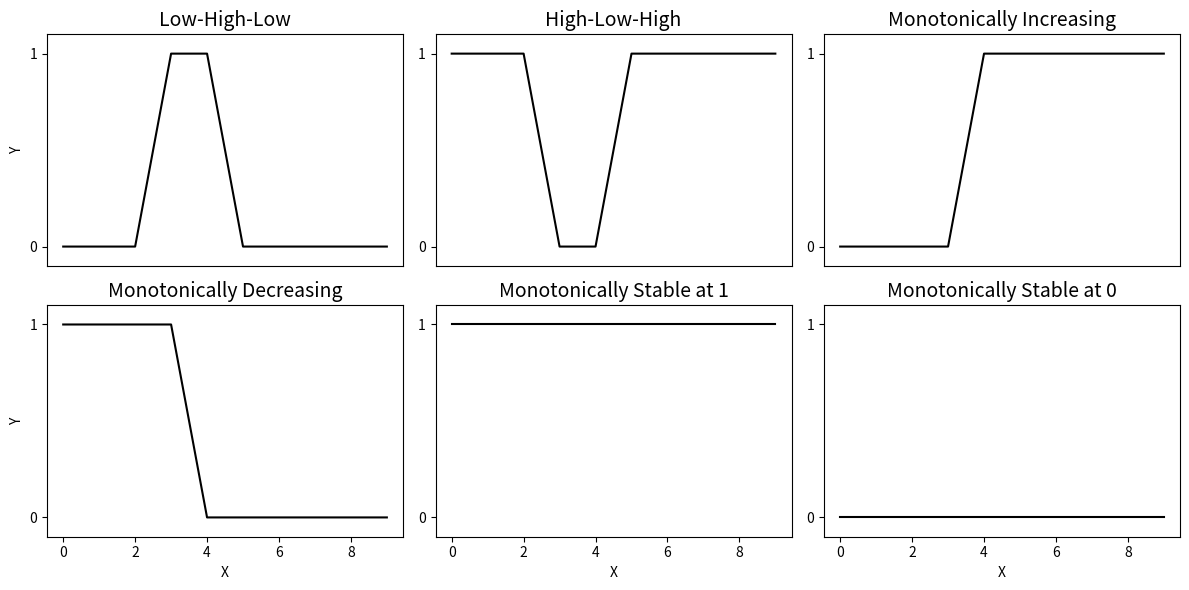

Reproduce this figure in Python. (Note: this script raises an exception after producing the figure.)
import matplotlib.pyplot as plt
import numpy as np
import os


#plot 1 data
x1 = np.array([0, 1, 2, 3, 4, 5, 6, 7, 8, 9])
y1 = np.array([0, 0, 0, 1, 1, 0, 0, 0, 0, 0])

# plot 2 data
x2 = x1
y2 = 1 - y1

# plot 3 data
x3 = x2
y3 = np.array([0, 0, 0, 0, 1, 1, 1, 1, 1, 1])

# plot 4 data monotonically decreasing
x4 = x3
y4 = 1 - y3

#plot 5 data monotonically stable at 1 
x5 = x3
y5 = np.ones(len(y3))

#plot 6 data monotonically stable at 0
x6 = x3
y6 = np.zeros(len(y3))





# Plot them adjacently
fig, ax = plt.subplots(2, 3, figsize=(12, 6))

ax=ax.flatten()

ax[0].plot(x1, y1, 'k')
ax[0].set_title('Low-High-Low')
# ax[0].set_xlabel('X')
ax[0].set_ylabel('Y', rotation=90)
ax[0].set_yticks([0, 1])
ax[0].set_ylim([-0.1, 1.1])
ax[0].set_xticks([])

ax[1].plot(x2, y2, 'k')
ax[1].set_title('High-Low-High')
# ax[1].set_xlabel('X')
# ax[1].set_ylabel('Y', rotation=90)
ax[1].set_yticks([0, 1])
ax[1].set_ylim([-0.1, 1.1])
ax[1].set_xticks([])

ax[2].plot(x3, y3, 'k')
ax[2].set_title('Monotonically Increasing')
# ax[2].set_xlabel('X')
# ax[2].set_ylabel('Y', rotation=90)
ax[2].set_yticks([0, 1])
ax[2].set_ylim([-0.1, 1.1])
ax[2].set_xticks([])

ax[3].plot(x4, y4, 'k')
ax[3].set_title('Monotonically Decreasing')
ax[3].set_xlabel('X')
ax[3].set_ylabel('Y', rotation=90)
ax[3].set_yticks([0, 1])
ax[3].set_ylim([-0.1, 1.1])

ax[4].plot(x5, y5, 'k')
ax[4].set_title('Monotonically Stable at 1')
ax[4].set_xlabel('X')
ax[4].set_yticks([0, 1])
# ax[4].set_xticks([0, 1, 2, 3])
ax[4].set_ylim([-0.1, 1.1])

ax[5].plot(x6, y6, 'k')
ax[5].set_title('Monotonically Stable at 0')
ax[5].set_xlabel('X')
ax[5].set_yticks([0, 1])
ax[5].set_ylim([-0.1, 1.1])

# set title font size
for a in ax:
    a.title.set_fontsize(14)

plt.tight_layout()


# Save the figure in current directory. In high resolution.
path = os.path.join(os.path.dirname(__file__), 'monotonicity_vis')

# Save as png
plt.savefig(path + '.png', dpi=300)

# Save as eps. No psfrags.
plt.savefig(path + '.eps', dpi=300)



plt.show()
